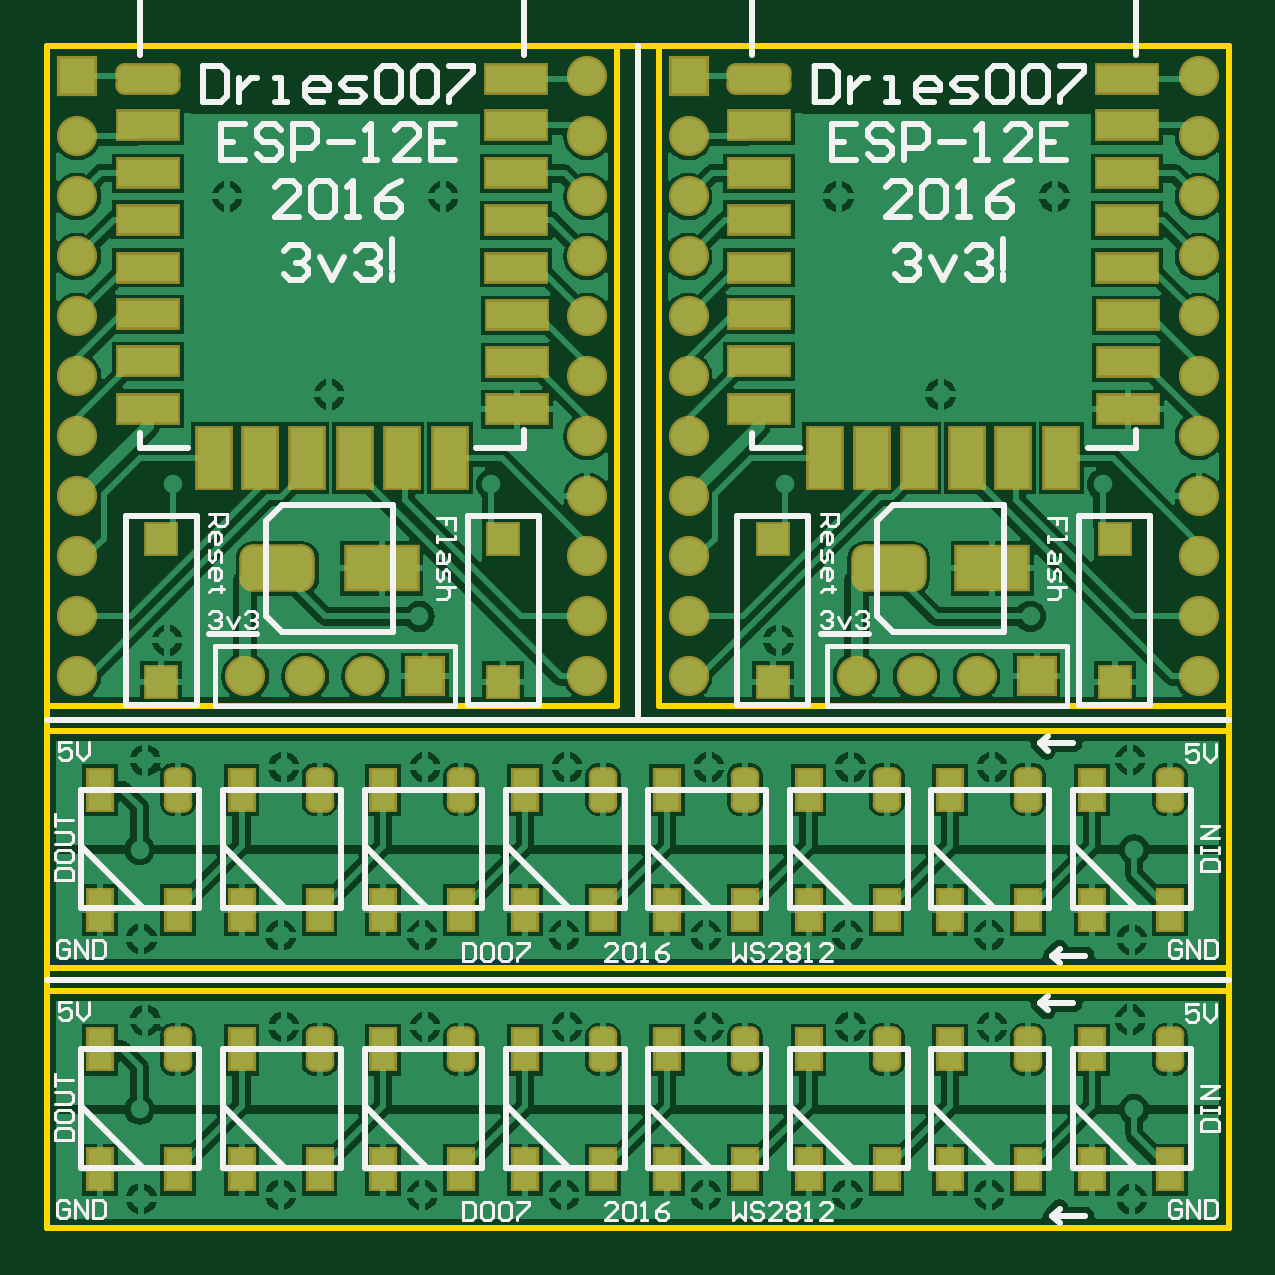
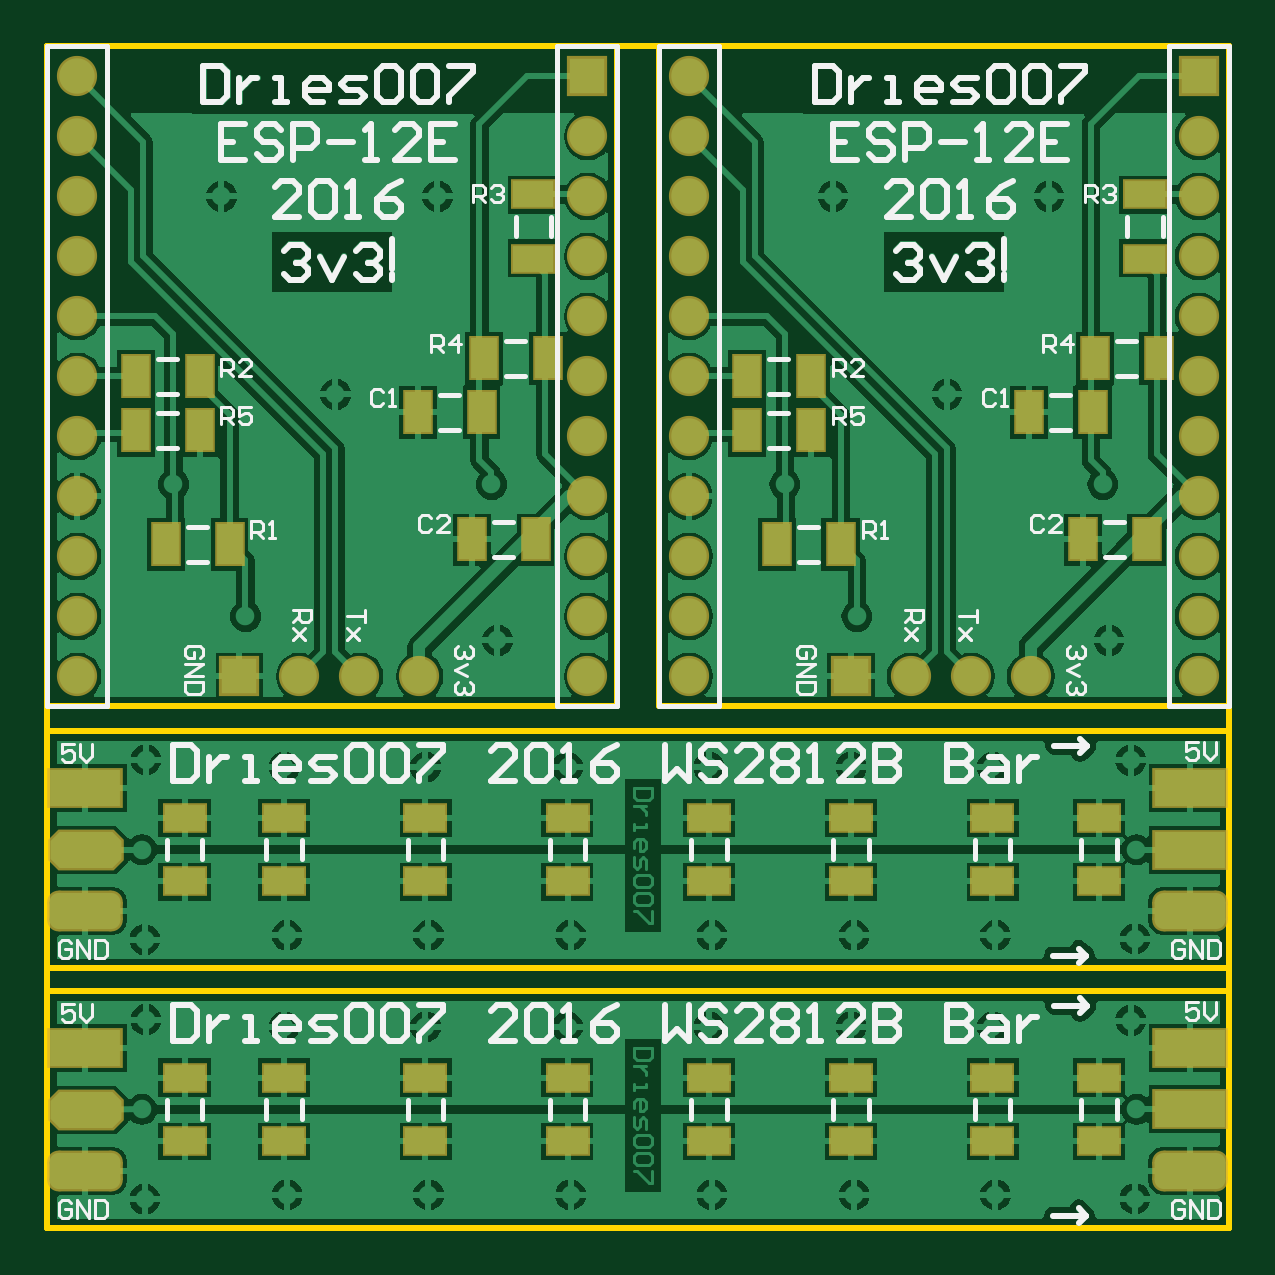
Circuit board: 9 layer files. Board 50.0 x 50.0 mm.
- bottom_copper: ESP12E_WS2812.GBL (57113 bytes)
- bottom_silk: ESP12E_WS2812.GBO (16209 bytes)
- paste: ESP12E_WS2812.GBP (2039 bytes)
- bottom_mask: ESP12E_WS2812.GBS (2915 bytes)
- outline: ESP12E_WS2812.GM1 (440 bytes)
- top_copper: ESP12E_WS2812.GTL (60874 bytes)
- top_silk: ESP12E_WS2812.GTO (64826 bytes)
- paste: ESP12E_WS2812.GTP (3178 bytes)
- top_mask: ESP12E_WS2812.GTS (4049 bytes)

=== bottom_copper: ESP12E_WS2812.GBL (57113 bytes, source omitted) ===
=== bottom_silk: ESP12E_WS2812.GBO (16209 bytes, source omitted) ===
=== paste: ESP12E_WS2812.GBP ===
G04 Layer_Color=128*
%FSLAX23Y23*%
%MOIN*%
G70*
G01*
G75*
%ADD25R,0.043X0.067*%
%ADD26R,0.067X0.043*%
%ADD27R,0.118X0.060*%
G04:AMPARAMS|DCode=28|XSize=118mil|YSize=60mil|CornerRadius=0mil|HoleSize=0mil|Usage=FLASHONLY|Rotation=0.000|XOffset=0mil|YOffset=0mil|HoleType=Round|Shape=Octagon|*
%AMOCTAGOND28*
4,1,8,0.059,-0.015,0.059,0.015,0.044,0.030,-0.044,0.030,-0.059,0.015,-0.059,-0.015,-0.044,-0.030,0.044,-0.030,0.059,-0.015,0.0*
%
%ADD28OCTAGOND28*%

G04:AMPARAMS|DCode=29|XSize=118mil|YSize=60mil|CornerRadius=15mil|HoleSize=0mil|Usage=FLASHONLY|Rotation=0.000|XOffset=0mil|YOffset=0mil|HoleType=Round|Shape=RoundedRectangle|*
%AMROUNDEDRECTD29*
21,1,0.118,0.030,0,0,0.0*
21,1,0.088,0.060,0,0,0.0*
1,1,0.030,0.044,-0.015*
1,1,0.030,-0.044,-0.015*
1,1,0.030,-0.044,0.015*
1,1,0.030,0.044,0.015*
%
%ADD29ROUNDEDRECTD29*%
D25*
X1245Y1359D02*
D03*
X1352D02*
D03*
X1242Y1449D02*
D03*
X1135D02*
D03*
X1155Y1147D02*
D03*
X1262D02*
D03*
X1715Y1329D02*
D03*
X1822D02*
D03*
Y1419D02*
D03*
X1715D02*
D03*
X1772Y1139D02*
D03*
X1665D02*
D03*
X227Y1359D02*
D03*
X333D02*
D03*
X223Y1449D02*
D03*
X117D02*
D03*
X137Y1147D02*
D03*
X243D02*
D03*
X697Y1329D02*
D03*
X803D02*
D03*
Y1419D02*
D03*
X697D02*
D03*
X753Y1139D02*
D03*
X647D02*
D03*
D26*
X1159Y1722D02*
D03*
Y1615D02*
D03*
X140Y1722D02*
D03*
Y1615D02*
D03*
X217Y144D02*
D03*
Y250D02*
D03*
X630Y144D02*
D03*
Y250D02*
D03*
X394Y144D02*
D03*
Y250D02*
D03*
X866Y144D02*
D03*
Y250D02*
D03*
X1339Y144D02*
D03*
Y250D02*
D03*
X1575Y144D02*
D03*
Y250D02*
D03*
X1740Y144D02*
D03*
Y250D02*
D03*
X1102Y144D02*
D03*
Y250D02*
D03*
X217Y577D02*
D03*
Y683D02*
D03*
X630Y577D02*
D03*
Y683D02*
D03*
X394Y577D02*
D03*
Y683D02*
D03*
X866Y577D02*
D03*
Y683D02*
D03*
X1339Y577D02*
D03*
Y683D02*
D03*
X1575Y577D02*
D03*
Y683D02*
D03*
X1740Y577D02*
D03*
Y683D02*
D03*
X1102Y577D02*
D03*
Y683D02*
D03*
D27*
X1906Y299D02*
D03*
X64Y197D02*
D03*
Y299D02*
D03*
X1906Y732D02*
D03*
X64Y630D02*
D03*
Y732D02*
D03*
D28*
X1905Y196D02*
D03*
Y629D02*
D03*
D29*
X1906Y94D02*
D03*
X65D02*
D03*
X1906Y528D02*
D03*
X65D02*
D03*
M02*

=== bottom_mask: ESP12E_WS2812.GBS ===
G04 Layer_Color=16711935*
%FSLAX23Y23*%
%MOIN*%
G70*
G01*
G75*
%ADD42C,0.067*%
%ADD43R,0.067X0.067*%
%ADD44R,0.067X0.067*%
%ADD45R,0.051X0.075*%
%ADD46R,0.075X0.051*%
%ADD47R,0.126X0.068*%
G04:AMPARAMS|DCode=48|XSize=126mil|YSize=68mil|CornerRadius=0mil|HoleSize=0mil|Usage=FLASHONLY|Rotation=0.000|XOffset=0mil|YOffset=0mil|HoleType=Round|Shape=Octagon|*
%AMOCTAGOND48*
4,1,8,0.063,-0.017,0.063,0.017,0.046,0.034,-0.046,0.034,-0.063,0.017,-0.063,-0.017,-0.046,-0.034,0.046,-0.034,0.063,-0.017,0.0*
%
%ADD48OCTAGOND48*%

G04:AMPARAMS|DCode=49|XSize=126mil|YSize=68mil|CornerRadius=19mil|HoleSize=0mil|Usage=FLASHONLY|Rotation=0.000|XOffset=0mil|YOffset=0mil|HoleType=Round|Shape=RoundedRectangle|*
%AMROUNDEDRECTD49*
21,1,0.126,0.030,0,0,0.0*
21,1,0.088,0.068,0,0,0.0*
1,1,0.038,0.044,-0.015*
1,1,0.038,-0.044,-0.015*
1,1,0.038,-0.044,0.015*
1,1,0.038,0.044,0.015*
%
%ADD49ROUNDEDRECTD49*%
D42*
X1919Y1919D02*
D03*
Y1819D02*
D03*
Y1719D02*
D03*
Y1619D02*
D03*
Y1519D02*
D03*
Y1419D02*
D03*
Y1319D02*
D03*
Y1219D02*
D03*
Y1119D02*
D03*
Y1019D02*
D03*
Y919D02*
D03*
X1069Y1819D02*
D03*
Y1719D02*
D03*
Y1619D02*
D03*
Y1519D02*
D03*
Y1419D02*
D03*
Y1319D02*
D03*
Y1219D02*
D03*
Y1119D02*
D03*
Y1019D02*
D03*
Y919D02*
D03*
X1549D02*
D03*
X1449D02*
D03*
X1349D02*
D03*
X900Y1919D02*
D03*
Y1819D02*
D03*
Y1719D02*
D03*
Y1619D02*
D03*
Y1519D02*
D03*
Y1419D02*
D03*
Y1319D02*
D03*
Y1219D02*
D03*
Y1119D02*
D03*
Y1019D02*
D03*
Y919D02*
D03*
X50Y1819D02*
D03*
Y1719D02*
D03*
Y1619D02*
D03*
Y1519D02*
D03*
Y1419D02*
D03*
Y1319D02*
D03*
Y1219D02*
D03*
Y1119D02*
D03*
Y1019D02*
D03*
Y919D02*
D03*
X530D02*
D03*
X430D02*
D03*
X330D02*
D03*
D43*
X1069Y1919D02*
D03*
X50D02*
D03*
D44*
X1649Y919D02*
D03*
X630D02*
D03*
D45*
X1245Y1359D02*
D03*
X1352D02*
D03*
X1242Y1449D02*
D03*
X1135D02*
D03*
X1155Y1147D02*
D03*
X1262D02*
D03*
X1715Y1329D02*
D03*
X1822D02*
D03*
Y1419D02*
D03*
X1715D02*
D03*
X1772Y1139D02*
D03*
X1665D02*
D03*
X227Y1359D02*
D03*
X333D02*
D03*
X223Y1449D02*
D03*
X117D02*
D03*
X137Y1147D02*
D03*
X243D02*
D03*
X697Y1329D02*
D03*
X803D02*
D03*
Y1419D02*
D03*
X697D02*
D03*
X753Y1139D02*
D03*
X647D02*
D03*
D46*
X1159Y1722D02*
D03*
Y1615D02*
D03*
X140Y1722D02*
D03*
Y1615D02*
D03*
X217Y144D02*
D03*
Y250D02*
D03*
X630Y144D02*
D03*
Y250D02*
D03*
X394Y144D02*
D03*
Y250D02*
D03*
X866Y144D02*
D03*
Y250D02*
D03*
X1339Y144D02*
D03*
Y250D02*
D03*
X1575Y144D02*
D03*
Y250D02*
D03*
X1740Y144D02*
D03*
Y250D02*
D03*
X1102Y144D02*
D03*
Y250D02*
D03*
X217Y577D02*
D03*
Y683D02*
D03*
X630Y577D02*
D03*
Y683D02*
D03*
X394Y577D02*
D03*
Y683D02*
D03*
X866Y577D02*
D03*
Y683D02*
D03*
X1339Y577D02*
D03*
Y683D02*
D03*
X1575Y577D02*
D03*
Y683D02*
D03*
X1740Y577D02*
D03*
Y683D02*
D03*
X1102Y577D02*
D03*
Y683D02*
D03*
D47*
X1906Y299D02*
D03*
X64Y197D02*
D03*
Y299D02*
D03*
X1906Y732D02*
D03*
X64Y630D02*
D03*
Y732D02*
D03*
D48*
X1905Y196D02*
D03*
Y629D02*
D03*
D49*
X1906Y94D02*
D03*
X65D02*
D03*
X1906Y528D02*
D03*
X65D02*
D03*
M02*

=== outline: ESP12E_WS2812.GM1 ===
G04 Layer_Color=16711935*
%FSLAX23Y23*%
%MOIN*%
G70*
G01*
G75*
%ADD16C,0.010*%
D16*
X0Y0D02*
Y1969D01*
X1969D01*
Y0D02*
Y1969D01*
X0Y0D02*
X1969D01*
X1019Y1969D02*
X1969D01*
Y869D02*
Y1969D01*
X1019Y869D02*
X1969D01*
X1019D02*
Y1969D01*
X0D02*
X950D01*
Y869D02*
Y1969D01*
X0Y869D02*
X950D01*
X0D02*
Y1969D01*
Y0D02*
X1969D01*
Y394D01*
X0D02*
X1969D01*
X0Y0D02*
Y394D01*
Y433D02*
X1969D01*
Y827D01*
X0D02*
X1969D01*
X0Y433D02*
Y827D01*
M02*

=== top_copper: ESP12E_WS2812.GTL (60874 bytes, source omitted) ===
=== top_silk: ESP12E_WS2812.GTO (64826 bytes, source omitted) ===
=== paste: ESP12E_WS2812.GTP ===
G04 Layer_Color=8421504*
%FSLAX23Y23*%
%MOIN*%
G70*
G01*
G75*
%ADD10R,0.100X0.045*%
%ADD11R,0.055X0.100*%
G04:AMPARAMS|DCode=12|XSize=45mil|YSize=100mil|CornerRadius=11mil|HoleSize=0mil|Usage=FLASHONLY|Rotation=90.000|XOffset=0mil|YOffset=0mil|HoleType=Round|Shape=RoundedRectangle|*
%AMROUNDEDRECTD12*
21,1,0.045,0.078,0,0,90.0*
21,1,0.023,0.100,0,0,90.0*
1,1,0.023,0.039,0.011*
1,1,0.023,0.039,-0.011*
1,1,0.023,-0.039,-0.011*
1,1,0.023,-0.039,0.011*
%
%ADD12ROUNDEDRECTD12*%
%ADD13R,0.118X0.071*%
G04:AMPARAMS|DCode=14|XSize=118mil|YSize=71mil|CornerRadius=18mil|HoleSize=0mil|Usage=FLASHONLY|Rotation=0.000|XOffset=0mil|YOffset=0mil|HoleType=Round|Shape=RoundedRectangle|*
%AMROUNDEDRECTD14*
21,1,0.118,0.035,0,0,0.0*
21,1,0.083,0.071,0,0,0.0*
1,1,0.035,0.041,-0.018*
1,1,0.035,-0.041,-0.018*
1,1,0.035,-0.041,0.018*
1,1,0.035,0.041,0.018*
%
%ADD14ROUNDEDRECTD14*%
%ADD15R,0.050X0.050*%
%ADD18R,0.039X0.067*%
%ADD19R,0.039X0.067*%
G04:AMPARAMS|DCode=20|XSize=67mil|YSize=39mil|CornerRadius=10mil|HoleSize=0mil|Usage=FLASHONLY|Rotation=270.000|XOffset=0mil|YOffset=0mil|HoleType=Round|Shape=RoundedRectangle|*
%AMROUNDEDRECTD20*
21,1,0.067,0.020,0,0,270.0*
21,1,0.047,0.039,0,0,270.0*
1,1,0.020,-0.010,-0.024*
1,1,0.020,-0.010,0.024*
1,1,0.020,0.010,0.024*
1,1,0.020,0.010,-0.024*
%
%ADD20ROUNDEDRECTD20*%
D10*
X1800Y1757D02*
D03*
X1186Y1837D02*
D03*
Y1758D02*
D03*
Y1680D02*
D03*
Y1600D02*
D03*
Y1522D02*
D03*
Y1444D02*
D03*
Y1365D02*
D03*
X1801Y1364D02*
D03*
Y1443D02*
D03*
Y1521D02*
D03*
X1800Y1600D02*
D03*
Y1679D02*
D03*
Y1837D02*
D03*
Y1915D02*
D03*
X781Y1757D02*
D03*
X167Y1837D02*
D03*
Y1758D02*
D03*
Y1680D02*
D03*
Y1600D02*
D03*
Y1522D02*
D03*
Y1444D02*
D03*
Y1365D02*
D03*
X782Y1364D02*
D03*
Y1443D02*
D03*
Y1521D02*
D03*
X781Y1600D02*
D03*
Y1679D02*
D03*
Y1837D02*
D03*
Y1915D02*
D03*
D11*
X1296Y1283D02*
D03*
X1374D02*
D03*
X1452D02*
D03*
X1532D02*
D03*
X1610D02*
D03*
X1690D02*
D03*
X277D02*
D03*
X355D02*
D03*
X433D02*
D03*
X513D02*
D03*
X591D02*
D03*
X671D02*
D03*
D12*
X1186Y1915D02*
D03*
X167D02*
D03*
D13*
X1575Y1099D02*
D03*
X557D02*
D03*
D14*
X1402D02*
D03*
X383D02*
D03*
D15*
X1209Y1147D02*
D03*
Y910D02*
D03*
X1779D02*
D03*
Y1147D02*
D03*
X190D02*
D03*
Y910D02*
D03*
X760D02*
D03*
Y1147D02*
D03*
D18*
X87Y97D02*
D03*
Y297D02*
D03*
X324D02*
D03*
Y97D02*
D03*
X560D02*
D03*
Y297D02*
D03*
X796D02*
D03*
Y97D02*
D03*
X1032D02*
D03*
Y297D02*
D03*
X1269D02*
D03*
Y97D02*
D03*
X1505D02*
D03*
Y297D02*
D03*
X1741D02*
D03*
Y97D02*
D03*
X87Y530D02*
D03*
Y730D02*
D03*
X324D02*
D03*
Y530D02*
D03*
X560D02*
D03*
Y730D02*
D03*
X796D02*
D03*
Y530D02*
D03*
X1032D02*
D03*
Y730D02*
D03*
X1269D02*
D03*
Y530D02*
D03*
X1505D02*
D03*
Y730D02*
D03*
X1741D02*
D03*
Y530D02*
D03*
D19*
X217Y97D02*
D03*
X454D02*
D03*
X690D02*
D03*
X926D02*
D03*
X1162D02*
D03*
X1399D02*
D03*
X1635D02*
D03*
X1871D02*
D03*
X217Y530D02*
D03*
X454D02*
D03*
X690D02*
D03*
X926D02*
D03*
X1162D02*
D03*
X1399D02*
D03*
X1635D02*
D03*
X1871D02*
D03*
D20*
X217Y297D02*
D03*
X454D02*
D03*
X690D02*
D03*
X926D02*
D03*
X1162D02*
D03*
X1399D02*
D03*
X1635D02*
D03*
X1871D02*
D03*
X217Y730D02*
D03*
X454D02*
D03*
X690D02*
D03*
X926D02*
D03*
X1162D02*
D03*
X1399D02*
D03*
X1635D02*
D03*
X1871D02*
D03*
M02*

=== top_mask: ESP12E_WS2812.GTS ===
G04 Layer_Color=8388736*
%FSLAX23Y23*%
%MOIN*%
G70*
G01*
G75*
%ADD33R,0.108X0.053*%
%ADD34R,0.063X0.108*%
G04:AMPARAMS|DCode=35|XSize=53mil|YSize=108mil|CornerRadius=15mil|HoleSize=0mil|Usage=FLASHONLY|Rotation=90.000|XOffset=0mil|YOffset=0mil|HoleType=Round|Shape=RoundedRectangle|*
%AMROUNDEDRECTD35*
21,1,0.053,0.078,0,0,90.0*
21,1,0.023,0.108,0,0,90.0*
1,1,0.031,0.039,0.011*
1,1,0.031,0.039,-0.011*
1,1,0.031,-0.039,-0.011*
1,1,0.031,-0.039,0.011*
%
%ADD35ROUNDEDRECTD35*%
%ADD36R,0.126X0.079*%
G04:AMPARAMS|DCode=37|XSize=126mil|YSize=79mil|CornerRadius=22mil|HoleSize=0mil|Usage=FLASHONLY|Rotation=0.000|XOffset=0mil|YOffset=0mil|HoleType=Round|Shape=RoundedRectangle|*
%AMROUNDEDRECTD37*
21,1,0.126,0.035,0,0,0.0*
21,1,0.083,0.079,0,0,0.0*
1,1,0.043,0.041,-0.018*
1,1,0.043,-0.041,-0.018*
1,1,0.043,-0.041,0.018*
1,1,0.043,0.041,0.018*
%
%ADD37ROUNDEDRECTD37*%
%ADD38R,0.058X0.058*%
%ADD39R,0.047X0.075*%
%ADD40R,0.047X0.075*%
G04:AMPARAMS|DCode=41|XSize=75mil|YSize=47mil|CornerRadius=14mil|HoleSize=0mil|Usage=FLASHONLY|Rotation=270.000|XOffset=0mil|YOffset=0mil|HoleType=Round|Shape=RoundedRectangle|*
%AMROUNDEDRECTD41*
21,1,0.075,0.020,0,0,270.0*
21,1,0.047,0.047,0,0,270.0*
1,1,0.028,-0.010,-0.024*
1,1,0.028,-0.010,0.024*
1,1,0.028,0.010,0.024*
1,1,0.028,0.010,-0.024*
%
%ADD41ROUNDEDRECTD41*%
%ADD42C,0.067*%
%ADD43R,0.067X0.067*%
%ADD44R,0.067X0.067*%
D33*
X1800Y1757D02*
D03*
X1186Y1837D02*
D03*
Y1758D02*
D03*
Y1680D02*
D03*
Y1600D02*
D03*
Y1522D02*
D03*
Y1444D02*
D03*
Y1365D02*
D03*
X1801Y1364D02*
D03*
Y1443D02*
D03*
Y1521D02*
D03*
X1800Y1600D02*
D03*
Y1679D02*
D03*
Y1837D02*
D03*
Y1915D02*
D03*
X781Y1757D02*
D03*
X167Y1837D02*
D03*
Y1758D02*
D03*
Y1680D02*
D03*
Y1600D02*
D03*
Y1522D02*
D03*
Y1444D02*
D03*
Y1365D02*
D03*
X782Y1364D02*
D03*
Y1443D02*
D03*
Y1521D02*
D03*
X781Y1600D02*
D03*
Y1679D02*
D03*
Y1837D02*
D03*
Y1915D02*
D03*
D34*
X1296Y1283D02*
D03*
X1374D02*
D03*
X1452D02*
D03*
X1532D02*
D03*
X1610D02*
D03*
X1690D02*
D03*
X277D02*
D03*
X355D02*
D03*
X433D02*
D03*
X513D02*
D03*
X591D02*
D03*
X671D02*
D03*
D35*
X1186Y1915D02*
D03*
X167D02*
D03*
D36*
X1575Y1099D02*
D03*
X557D02*
D03*
D37*
X1402D02*
D03*
X383D02*
D03*
D38*
X1209Y1147D02*
D03*
Y910D02*
D03*
X1779D02*
D03*
Y1147D02*
D03*
X190D02*
D03*
Y910D02*
D03*
X760D02*
D03*
Y1147D02*
D03*
D39*
X87Y97D02*
D03*
Y297D02*
D03*
X324D02*
D03*
Y97D02*
D03*
X560D02*
D03*
Y297D02*
D03*
X796D02*
D03*
Y97D02*
D03*
X1032D02*
D03*
Y297D02*
D03*
X1269D02*
D03*
Y97D02*
D03*
X1505D02*
D03*
Y297D02*
D03*
X1741D02*
D03*
Y97D02*
D03*
X87Y530D02*
D03*
Y730D02*
D03*
X324D02*
D03*
Y530D02*
D03*
X560D02*
D03*
Y730D02*
D03*
X796D02*
D03*
Y530D02*
D03*
X1032D02*
D03*
Y730D02*
D03*
X1269D02*
D03*
Y530D02*
D03*
X1505D02*
D03*
Y730D02*
D03*
X1741D02*
D03*
Y530D02*
D03*
D40*
X217Y97D02*
D03*
X454D02*
D03*
X690D02*
D03*
X926D02*
D03*
X1162D02*
D03*
X1399D02*
D03*
X1635D02*
D03*
X1871D02*
D03*
X217Y530D02*
D03*
X454D02*
D03*
X690D02*
D03*
X926D02*
D03*
X1162D02*
D03*
X1399D02*
D03*
X1635D02*
D03*
X1871D02*
D03*
D41*
X217Y297D02*
D03*
X454D02*
D03*
X690D02*
D03*
X926D02*
D03*
X1162D02*
D03*
X1399D02*
D03*
X1635D02*
D03*
X1871D02*
D03*
X217Y730D02*
D03*
X454D02*
D03*
X690D02*
D03*
X926D02*
D03*
X1162D02*
D03*
X1399D02*
D03*
X1635D02*
D03*
X1871D02*
D03*
D42*
X1919Y1919D02*
D03*
Y1819D02*
D03*
Y1719D02*
D03*
Y1619D02*
D03*
Y1519D02*
D03*
Y1419D02*
D03*
Y1319D02*
D03*
Y1219D02*
D03*
Y1119D02*
D03*
Y1019D02*
D03*
Y919D02*
D03*
X1069Y1819D02*
D03*
Y1719D02*
D03*
Y1619D02*
D03*
Y1519D02*
D03*
Y1419D02*
D03*
Y1319D02*
D03*
Y1219D02*
D03*
Y1119D02*
D03*
Y1019D02*
D03*
Y919D02*
D03*
X1549D02*
D03*
X1449D02*
D03*
X1349D02*
D03*
X900Y1919D02*
D03*
Y1819D02*
D03*
Y1719D02*
D03*
Y1619D02*
D03*
Y1519D02*
D03*
Y1419D02*
D03*
Y1319D02*
D03*
Y1219D02*
D03*
Y1119D02*
D03*
Y1019D02*
D03*
Y919D02*
D03*
X50Y1819D02*
D03*
Y1719D02*
D03*
Y1619D02*
D03*
Y1519D02*
D03*
Y1419D02*
D03*
Y1319D02*
D03*
Y1219D02*
D03*
Y1119D02*
D03*
Y1019D02*
D03*
Y919D02*
D03*
X530D02*
D03*
X430D02*
D03*
X330D02*
D03*
D43*
X1069Y1919D02*
D03*
X50D02*
D03*
D44*
X1649Y919D02*
D03*
X630D02*
D03*
M02*

